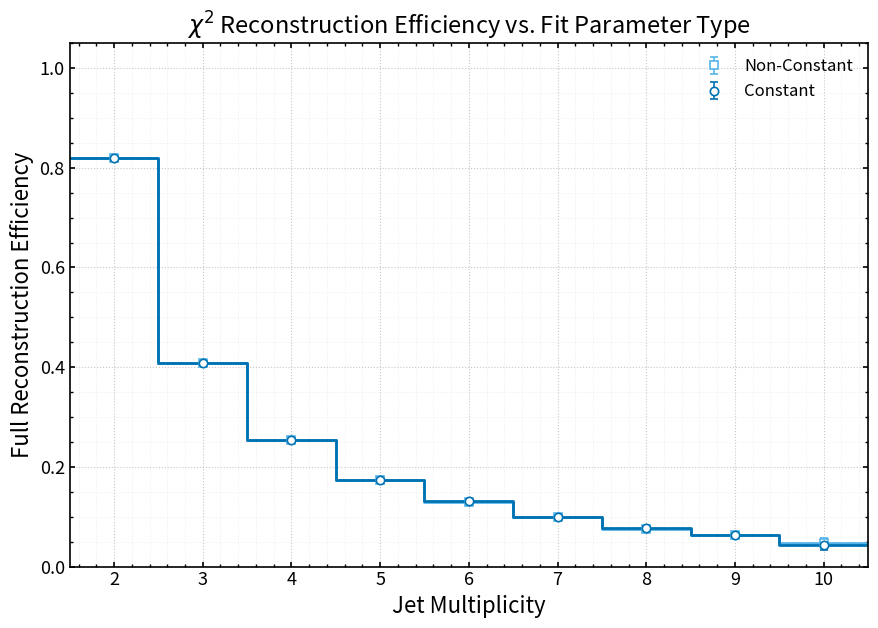

Write the Python code that produced this figure.
import numpy as np
import matplotlib.pyplot as plt

# =================================================
# Publication-style full reconstruction efficiency
# vs jet multiplicity for different truth-level fits
# =================================================

# -----------------------------
# Hard-coded data: Jet Multiplicity, efficiency, error
# -----------------------------

chi_crystal_ball = np.array([ # varying sigma and mu
    [2, 0.8201, 0.0005],
    [3, 0.4083, 0.0007],
    [4, 0.2533, 0.0008],
    [5, 0.1732, 0.0010],
    [6, 0.1304, 0.0015],
    [7, 0.0988, 0.0023],
    [8, 0.0760, 0.0036],
    [9, 0.0628, 0.0059],
    [10, 0.0464, 0.0100],
], dtype=float)
chi_const_sigma_mu = np.array([
    [2, 0.8201, 0.0005],
    [3, 0.4087, 0.0007],
    [4, 0.2538, 0.0008],
    [5, 0.1743, 0.0010],
    [6, 0.1306, 0.0015],
    [7, 0.1003, 0.0023],
    [8, 0.0782, 0.0036],
    [9, 0.0628, 0.0059],
    [10, 0.0430, 0.0097],
], dtype=float)


# -----------------------------
# Style
# -----------------------------
plt.rcParams.update({
    "figure.figsize": (9.0, 6.5),
    "font.size": 14,
    "axes.labelsize": 16,
    "axes.titlesize": 17,
    "legend.fontsize": 12,
    "xtick.labelsize": 13,
    "ytick.labelsize": 13,
    "axes.linewidth": 1.2,
    "xtick.major.width": 1.2,
    "ytick.major.width": 1.2,
    "xtick.minor.width": 1.0,
    "ytick.minor.width": 1.0,
    "xtick.direction": "in",
    "ytick.direction": "in",
    "xtick.top": True,
    "ytick.right": True,
    "savefig.dpi": 300,
    "savefig.bbox": "tight",
})

COLORS = {
    r"Constant": "#0072B2",
    r"Non-Constant": "#56B4E9"
}

MARKERS = {
    r"Constant": "o",
    r"Non-Constant": "s"
}

BIN_WIDTH = 1.0  # jet multiplicity spacing is 1

# -----------------------------
# Helpers
# -----------------------------
def unpack(arr):
    return arr[:, 0], arr[:, 1], arr[:, 2]

def centres_to_edges(x, width=1.0):
    x = np.asarray(x, dtype=float)
    return np.concatenate(([x[0] - width / 2.0], x + width / 2.0))

def plot_with_errorbars(ax, x, y, yerr, key, label):
    edges = centres_to_edges(x, BIN_WIDTH)

    ax.step(
        edges,
        np.r_[y, y[-1]],
        where="post",
        color=COLORS[key],
        linewidth=2.0,
        zorder=2,
    )

    ax.errorbar(
        x, y, yerr=yerr,
        fmt=MARKERS[key],
        color=COLORS[key],
        markerfacecolor="white",
        markeredgecolor=COLORS[key],
        markersize=6,
        markeredgewidth=1.2,
        ecolor=COLORS[key],
        elinewidth=1.2,
        capsize=3,
        linewidth=0,
        label=label,
        zorder=3,
    )

# -----------------------------
# Unpack
# -----------------------------

jet_chi_crystal_ball, eff_chi_crystal_ball, err_chi_crystal_ball = unpack(chi_crystal_ball)
jet_chi_const_sigma_mu, eff_chi_const_sigma_mu, err_chi_const_sigma_mu = unpack(chi_const_sigma_mu)

edges = centres_to_edges(jet_chi_const_sigma_mu, BIN_WIDTH)

# -----------------------------
# Main plot
# -----------------------------
fig, ax = plt.subplots()

plot_with_errorbars(ax, jet_chi_crystal_ball, eff_chi_crystal_ball, err_chi_crystal_ball, r"Non-Constant", r"Non-Constant")
plot_with_errorbars(ax, jet_chi_const_sigma_mu, eff_chi_const_sigma_mu, err_chi_const_sigma_mu, r"Constant", r"Constant")


ax.set_xlabel("Jet Multiplicity")
ax.set_ylabel("Full Reconstruction Efficiency")
ax.set_title(r"$\chi^2$ Reconstruction Efficiency vs. Fit Parameter Type")

ax.set_xlim(edges[0], edges[-1])
ax.set_ylim(0.0, 1.05)

ax.set_xticks(jet_chi_const_sigma_mu)
ax.minorticks_on()

ax.grid(True, which="major", linestyle=":", linewidth=0.8, alpha=0.7)
ax.grid(True, which="minor", linestyle=":", linewidth=0.4, alpha=0.35)

ax.legend(
    loc="upper right",
    #bbox_to_anchor=(1.02, 0.5),
    frameon=False,
    #borderaxespad=0.0,
    #handlelength=1.8,
)

plt.tight_layout()
plt.savefig("chi2_reconstruction_efficiency_vs_fit_parameter_type.png")
plt.show()
plt.close()
